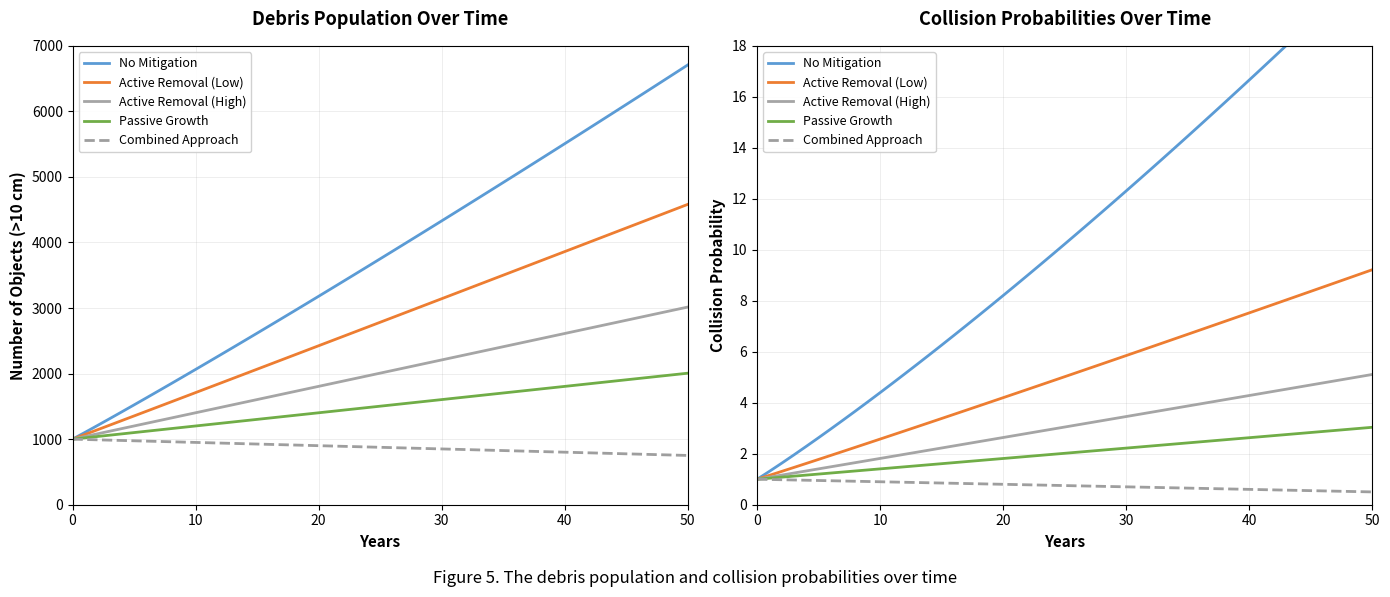

The matplotlib source for this figure:
"""
Debris Population and Collision Probabilities Over Time
Figure 5: The debris population and collision probabilities over time
Projections showing different mitigation scenarios
"""

import matplotlib.pyplot as plt
import numpy as np

# Time span: 0 to 50 years from present (2024-2074)
years = np.arange(0, 51, 1)

# ============= LEFT PANEL: Debris Population Over Time =============

# Scenario 1: No Mitigation (worst case - exponential growth)
no_mitigation_debris = 1000 + 100 * years + 2 * years**1.5

# Scenario 2: Active Removal (Low) - moderate growth with some removal
active_removal_low = 1000 + 70 * years + 0.5 * years**1.3

# Scenario 3: Active Removal (High) - controlled growth with aggressive removal
active_removal_high = 1000 + 40 * years + 0.2 * years**1.1

# Scenario 4: Passive Growth - natural decay, slow growth
passive_growth = 1000 + 20 * years + 0.1 * years**1.05

# Scenario 5: Combined Approach - best case with multiple strategies
combined_approach = 1000 - 5 * years + 0.05 * years**0.9

# ============= RIGHT PANEL: Collision Probabilities Over Time =============

# Collision probability (scaled to show realistic trends)
# Higher debris = higher collision probability

# No Mitigation - exponential increase in collision risk
no_mitigation_collision = 1.0 + 0.3 * years + 0.01 * years**1.6

# Active Removal (Low) - moderate collision risk
active_removal_low_collision = 1.0 + 0.15 * years + 0.003 * years**1.4

# Active Removal (High) - controlled collision risk
active_removal_high_collision = 1.0 + 0.08 * years + 0.001 * years**1.2

# Passive Growth - slow increase in collision risk
passive_growth_collision = 1.0 + 0.04 * years + 0.0005 * years**1.1

# Combined Approach - minimal collision risk
combined_approach_collision = 1.0 - 0.01 * years + 0.0001 * years**0.8

# Create figure with two subplots side by side
fig, (ax1, ax2) = plt.subplots(1, 2, figsize=(14, 6))

# ============= LEFT SUBPLOT: Debris Population =============

# Plot lines
ax1.plot(years, no_mitigation_debris, label='No Mitigation', 
         color='#5B9BD5', linewidth=2, linestyle='-')
ax1.plot(years, active_removal_low, label='Active Removal (Low)', 
         color='#ED7D31', linewidth=2, linestyle='-')
ax1.plot(years, active_removal_high, label='Active Removal (High)', 
         color='#A5A5A5', linewidth=2, linestyle='-')
ax1.plot(years, passive_growth, label='Passive Growth', 
         color='#70AD47', linewidth=2, linestyle='-')
ax1.plot(years, combined_approach, label='Combined Approach', 
         color='#9E9E9E', linewidth=2, linestyle='--')

# Customize left subplot
ax1.set_xlabel('Years', fontsize=11, fontweight='bold')
ax1.set_ylabel('Number of Objects (>10 cm)', fontsize=11, fontweight='bold')
ax1.set_title('Debris Population Over Time', fontsize=13, fontweight='bold', pad=15)
ax1.legend(loc='upper left', fontsize=9, framealpha=0.9)
ax1.grid(True, alpha=0.3, linestyle='-', linewidth=0.5)
ax1.set_xlim(0, 50)
ax1.set_ylim(0, 7000)

# ============= RIGHT SUBPLOT: Collision Probabilities =============

# Plot lines
ax2.plot(years, no_mitigation_collision, label='No Mitigation', 
         color='#5B9BD5', linewidth=2, linestyle='-')
ax2.plot(years, active_removal_low_collision, label='Active Removal (Low)', 
         color='#ED7D31', linewidth=2, linestyle='-')
ax2.plot(years, active_removal_high_collision, label='Active Removal (High)', 
         color='#A5A5A5', linewidth=2, linestyle='-')
ax2.plot(years, passive_growth_collision, label='Passive Growth', 
         color='#70AD47', linewidth=2, linestyle='-')
ax2.plot(years, combined_approach_collision, label='Combined Approach', 
         color='#9E9E9E', linewidth=2, linestyle='--')

# Customize right subplot
ax2.set_xlabel('Years', fontsize=11, fontweight='bold')
ax2.set_ylabel('Collision Probability', fontsize=11, fontweight='bold')
ax2.set_title('Collision Probabilities Over Time', fontsize=13, fontweight='bold', pad=15)
ax2.legend(loc='upper left', fontsize=9, framealpha=0.9)
ax2.grid(True, alpha=0.3, linestyle='-', linewidth=0.5)
ax2.set_xlim(0, 50)
ax2.set_ylim(0, 18)

# Add figure caption
fig.text(0.5, 0.02, 'Figure 5. The debris population and collision probabilities over time', 
         ha='center', fontsize=12, style='italic')

# Adjust layout
plt.tight_layout(rect=[0, 0.05, 1, 1])

# Save the figure
plt.savefig('debris_collision_projections.png', dpi=300, bbox_inches='tight')
print("[SUCCESS] Graph saved: debris_collision_projections.png")

# Display the plot
plt.show()
